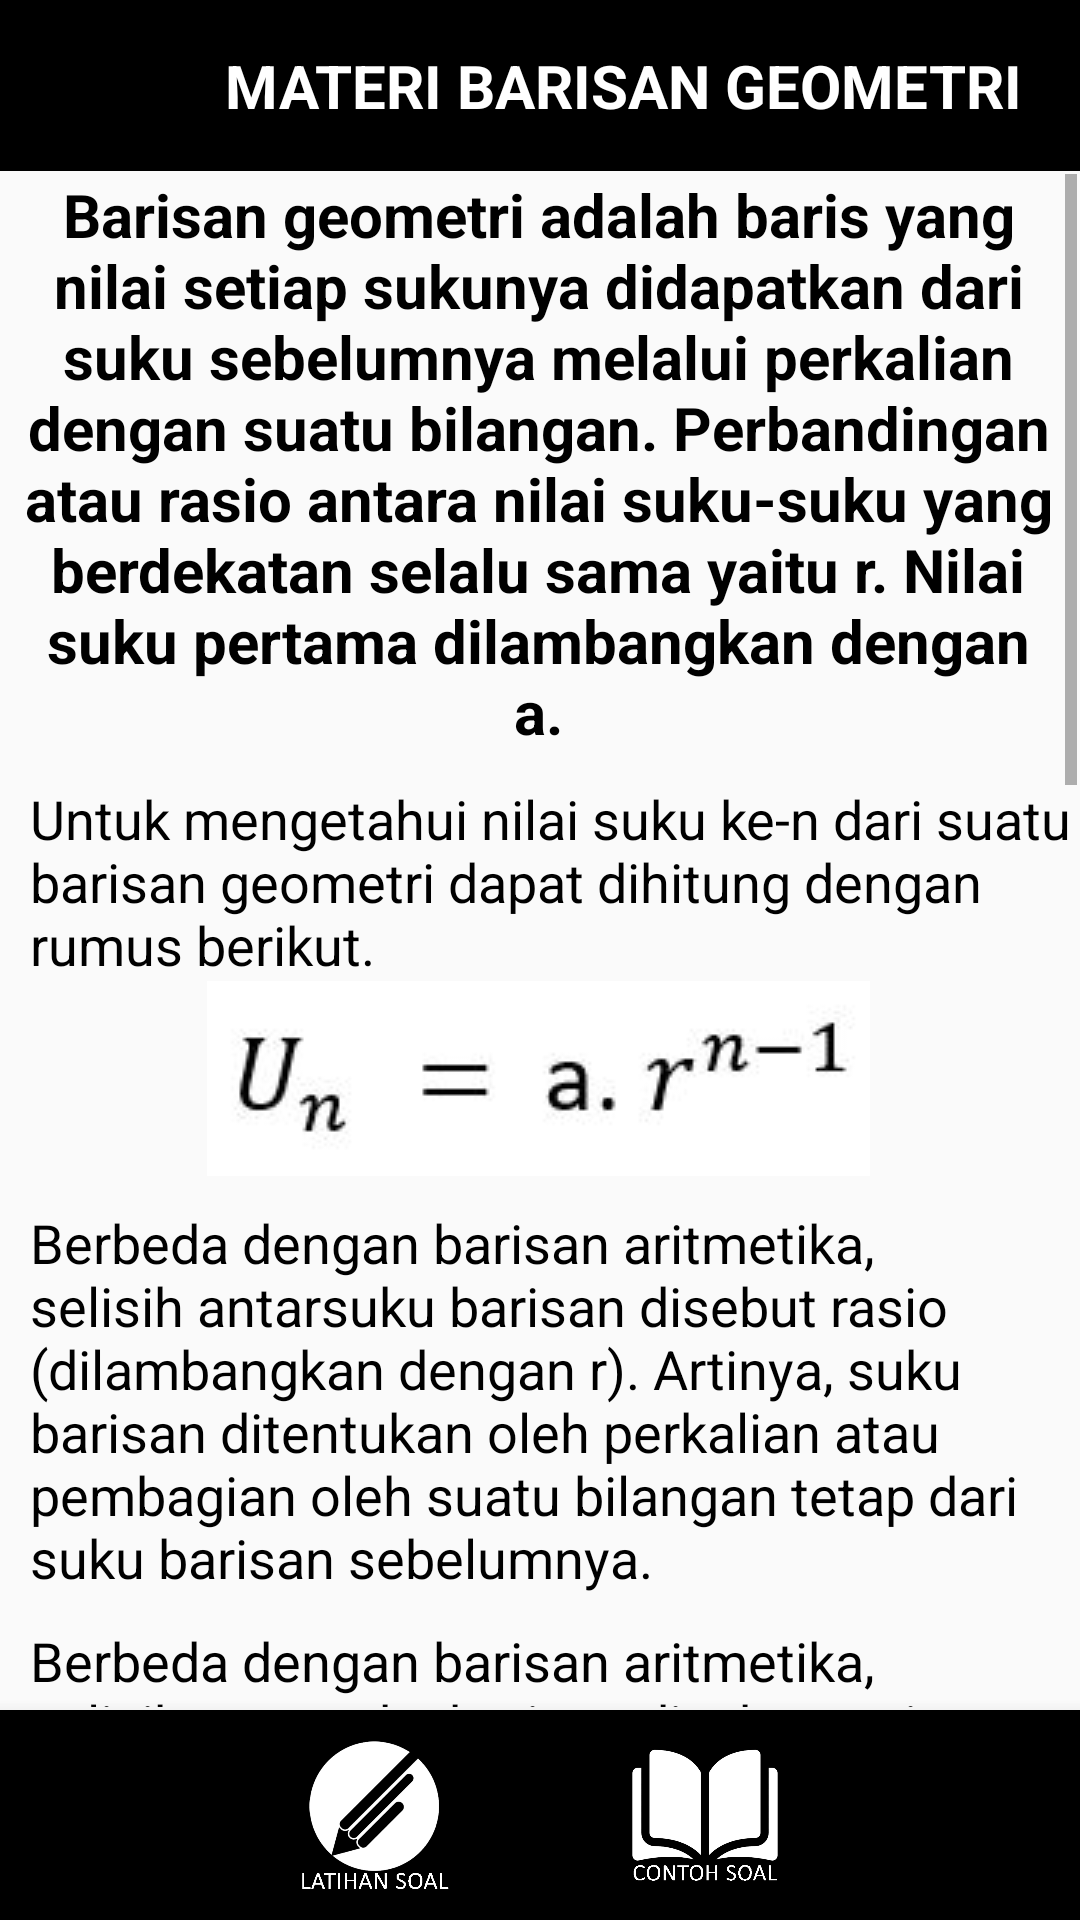

Layout XML and referenced resources for this Android screen:
<!-- AndroidManifest.xml: application theme AppTheme.noActionBar -->
<!-- res/layout/barisan_geometri.xml -->
<?xml version="1.0" encoding="utf-8"?>
<androidx.constraintlayout.widget.ConstraintLayout xmlns:android="http://schemas.android.com/apk/res/android"
    xmlns:app="http://schemas.android.com/apk/res-auto"
    xmlns:tools="http://schemas.android.com/tools"
    android:layout_width="match_parent"
    android:layout_height="match_parent"
    tools:context="CBarisanGeometri.Barisan_Geometri">
    <ImageView
        android:id="@+id/imageView2"
        android:layout_width="425dp"
        android:layout_height="57dp"
        app:layout_constraintEnd_toEndOf="parent"
        app:layout_constraintStart_toStartOf="parent"
        app:layout_constraintTop_toTopOf="parent"
        app:srcCompat="@drawable/actionbar" />

    <TextView
        android:id="@+id/textView"
        android:layout_width="wrap_content"
        android:layout_height="wrap_content"
        android:layout_marginStart="75dp"
        android:layout_marginLeft="75dp"
        android:gravity="center"
        android:text="MATERI BARISAN GEOMETRI"
        android:textColor="@color/white"
        android:textSize="20dp"
        android:textStyle="bold"
        app:layout_constraintBottom_toBottomOf="@+id/imageView2"
        app:layout_constraintStart_toStartOf="parent"
        app:layout_constraintTop_toTopOf="parent" />

    <ImageView
        android:id="@+id/kembalibaris"
        android:onClick="kembali9"
        android:layout_width="58dp"
        android:layout_height="39dp"
        app:layout_constraintBottom_toBottomOf="@+id/imageView2"
        app:layout_constraintStart_toStartOf="parent"
        app:layout_constraintTop_toTopOf="parent"
        app:srcCompat="@drawable/ic_baseline_arrow_back_24"
        tools:ignore="VectorDrawableCompat" />

    <ScrollView
        android:layout_width="match_parent"
        android:layout_height="0dp"
        android:layout_marginTop="1dp"
        android:layout_marginEnd="1dp"
        android:layout_marginRight="5dp"
        android:layout_marginBottom="1dp"
        app:layout_constraintBottom_toTopOf="@+id/bottomNavigationView"
        app:layout_constraintEnd_toEndOf="parent"
        app:layout_constraintStart_toStartOf="parent"
        app:layout_constraintTop_toBottomOf="@+id/imageView2">

        <LinearLayout
            android:layout_width="match_parent"
            android:layout_height="wrap_content"
            android:orientation="vertical">

            <TextView
                android:id="@+id/textViewmateri"
                android:layout_width="match_parent"
                android:layout_height="wrap_content"
                android:layout_marginLeft="5dp"
                android:layout_marginRight="5dp"
                android:gravity="center"
                android:text="@string/barisan_geometri_adalah"
                android:textColor="@color/black"
                android:textSize="20sp"
                android:textStyle="bold" />

            <TextView
                android:layout_width="match_parent"
                android:layout_height="wrap_content"
                android:layout_marginLeft="10dp"
                android:layout_marginTop="10dp"
                android:text="Untuk mengetahui nilai suku ke-n dari suatu barisan geometri dapat dihitung dengan rumus berikut."
                android:textColor="@color/black"
                android:textSize="18dp" />

            <ImageView
                android:layout_width="match_parent"
                android:layout_height="wrap_content"
                android:layout_gravity="center"
                android:src="@drawable/barisangeometrirumus" />

            <TextView
                android:layout_width="match_parent"
                android:layout_height="wrap_content"
                android:layout_marginLeft="10dp"
                android:layout_marginTop="10dp"
                android:text="Berbeda dengan barisan aritmetika, selisih antarsuku barisan disebut rasio (dilambangkan dengan r). Artinya, suku barisan ditentukan oleh perkalian atau pembagian oleh suatu bilangan tetap dari suku barisan sebelumnya."
                android:textColor="@color/black"
                android:textSize="18dp" />

            <TextView
                android:layout_width="match_parent"
                android:layout_height="wrap_content"
                android:layout_marginLeft="10dp"
                android:layout_marginTop="10dp"
                android:text="Berbeda dengan barisan aritmetika, selisih antarsuku barisan disebut rasio (dilambangkan dengan r). Artinya, suku barisan ditentukan oleh perkalian atau pembagian oleh suatu bilangan tetap dari suku barisan sebelumnya."
                android:textColor="@color/black"
                android:textSize="18dp" />

            <TextView
                android:layout_width="match_parent"
                android:layout_height="wrap_content"
                android:layout_marginLeft="10dp"
                android:layout_marginTop="10dp"
                android:text="Pelajari uraian berikut."
                android:textColor="@color/black"
                android:textSize="18dp" />

            <TextView
                android:layout_width="match_parent"
                android:layout_height="wrap_content"
                android:layout_marginLeft="15dp"
                android:layout_marginTop="10dp"
                android:text="Diketahui barisan bilangan sebagai berikut."
                android:textColor="@color/black"
                android:textSize="18dp" />

            <ImageView
                android:layout_width="match_parent"
                android:layout_height="wrap_content"
                android:layout_gravity="center"
                android:layout_marginLeft="10dp"
                android:layout_marginRight="10dp"
                android:src="@drawable/barisangeometri23" />

            <TextView
                android:layout_width="match_parent"
                android:layout_height="wrap_content"
                android:layout_marginLeft="10dp"
                android:layout_marginTop="10dp"
                android:text="Barisan bilangan tersebut memiliki rasio yang tetap, yaitu 2 atau r = 2. Berarti, barisan tersebut merupakan barisan geometri."
                android:textColor="@color/black"
                android:textSize="18dp" />

            <TextView
                android:layout_width="match_parent"
                android:layout_height="wrap_content"
                android:layout_marginLeft="15dp"
                android:layout_marginTop="10dp"
                android:text="Diketahui barisan bilangan sebagai berikut."
                android:textColor="@color/black"
                android:textSize="18dp" />

            <ImageView
                android:layout_width="match_parent"
                android:layout_height="wrap_content"
                android:layout_gravity="center"
                android:layout_marginLeft="10dp"
                android:layout_marginRight="10dp"
                android:src="@drawable/barisangeometri24" />

            <TextView
                android:layout_width="match_parent"
                android:layout_height="wrap_content"
                android:layout_marginLeft="10dp"
                android:layout_marginTop="5dp"
                android:text="Barisan bilangan tersebut memiliki rasio yang tetap, yaitu Berarti, bilangan tersebut merupakan barisan geometri."
                android:textColor="@color/black"
                android:textSize="18dp" />

            <TextView
                android:layout_width="match_parent"
                android:layout_height="wrap_content"
                android:layout_marginLeft="10dp"
                android:layout_marginTop="5dp"
                android:text="Uraian tersebut memperjelas bahwa barisan geometri memiliki rasio tetap."
                android:textColor="@color/black"
                android:textSize="18dp" />

            <TextView
                android:layout_width="match_parent"
                android:layout_height="wrap_content"
                android:layout_marginLeft="10dp"
                android:layout_marginTop="10dp"
                android:text="KESIMPULAN :"
                android:textColor="@color/black"
                android:textSize="18dp"
                android:textStyle="bold" />

            <TextView
                android:layout_width="match_parent"
                android:layout_height="wrap_content"
                android:layout_marginLeft="10dp"
                android:layout_marginTop="5dp"
                android:text="@string/jika_r_bernilai_lebih"
                android:textColor="@color/black"
                android:textStyle="italic" />


        </LinearLayout>
    </ScrollView>

    <com.google.android.material.bottomnavigation.BottomNavigationView
        android:id="@+id/bottomNavigationView"
        android:layout_width="match_parent"
        android:layout_height="70dp"
        app:layout_constraintBottom_toBottomOf="parent"
        app:layout_constraintEnd_toEndOf="parent"
        app:layout_constraintStart_toStartOf="parent">

        <androidx.constraintlayout.widget.ConstraintLayout
            android:layout_width="match_parent"
            android:layout_height="wrap_content">

            <ImageView
                android:id="@+id/contohsoalBG"
                android:layout_width="50dp"
                android:layout_height="wrap_content"
                android:layout_marginEnd="100dp"
                android:layout_marginRight="100dp"
                android:src="@drawable/logocontohsoal"
                app:layout_constraintBottom_toBottomOf="parent"
                app:layout_constraintEnd_toEndOf="parent"
                app:layout_constraintTop_toTopOf="parent" />

            <ImageView
                android:id="@+id/latihansoalBG"
                android:layout_width="50dp"
                android:layout_height="wrap_content"
                android:layout_marginStart="100dp"
                android:layout_marginLeft="100dp"
                android:src="@drawable/lathansoallogo"
                app:layout_constraintBottom_toBottomOf="parent"
                app:layout_constraintStart_toStartOf="parent"
                app:layout_constraintTop_toTopOf="parent" />
        </androidx.constraintlayout.widget.ConstraintLayout>
    </com.google.android.material.bottomnavigation.BottomNavigationView>


</androidx.constraintlayout.widget.ConstraintLayout>
<!-- resources referenced by this layout -->
<resources>
  <color name="black">#FF000000</color>
  <color name="white">#FFFFFFFF</color>
  <!-- drawable actionbar: png bitmap (drawable, 298 bytes) -->
  <!-- drawable barisangeometri23: jpg bitmap (drawable, 31632 bytes) -->
  <!-- drawable barisangeometri24: jpg bitmap (drawable, 34195 bytes) -->
  <!-- drawable barisangeometrirumus: jpg bitmap (drawable, 9683 bytes) -->
  <!-- drawable lathansoallogo: jpg bitmap (drawable, 81446 bytes) -->
  <!-- drawable logocontohsoal: jpg bitmap (drawable, 72199 bytes) -->
  <string name="barisan_geometri_adalah">Barisan geometri adalah baris yang nilai setiap sukunya didapatkan dari suku sebelumnya melalui perkalian dengan suatu bilangan. Perbandingan atau rasio antara nilai suku-suku yang berdekatan selalu sama yaitu r. Nilai suku pertama dilambangkan dengan a.</string>
  <string name="jika_r_bernilai_lebih">Jika r bernilai lebih besar dari 1, barisan geometri tersebut merupakan barisan geometri naik. Adapun jika r lebih kecil dari 1, barisan geometri tersebut merupakan barisan geometri turun.</string>
  <style name="AppTheme.noActionBar" parent="Theme.AppCompat.Light.NoActionBar">
      
      <item name="colorPrimary">@color/colorPrimary</item>
      <item name="colorPrimaryDark">@color/colorPrimaryDark</item>
      <item name="colorAccent">@color/colorAccent</item>
      </style>
  <color name="colorPrimary">#008577</color>
  <color name="colorPrimaryDark">#00574B</color>
  <color name="colorAccent">#D81B60</color>
</resources>
